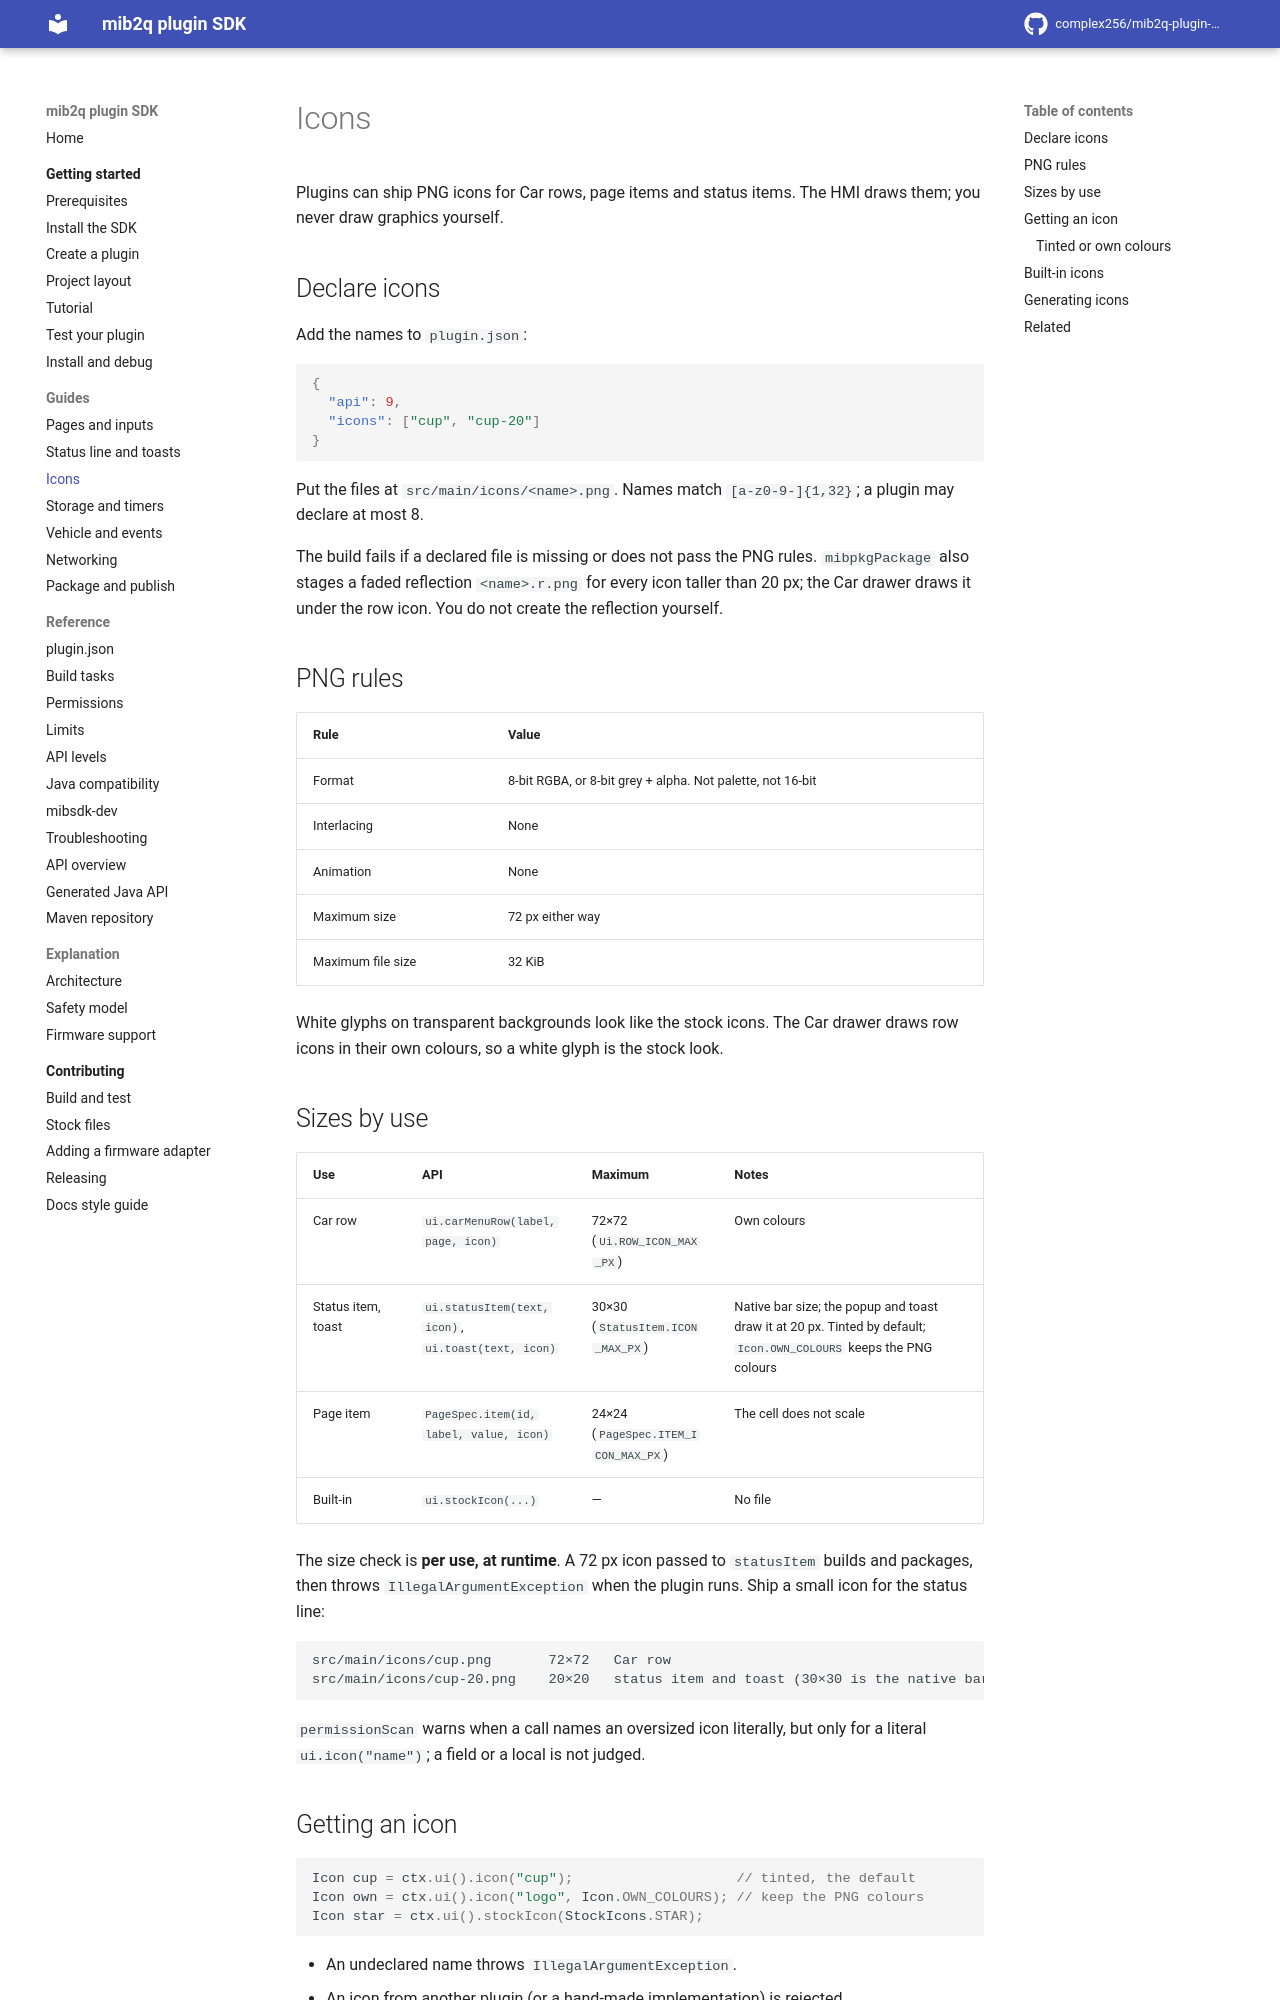

repository: complex256/mib2q-plugin-sdk · page: guides/icons/index.html · generator: mkdocs

# Icons

Plugins can ship PNG icons for Car rows, page items and status items. The HMI draws them; you never draw
graphics yourself.

## Declare icons

Add the names to `plugin.json`:

```json
{
  "api": 9,
  "icons": ["cup", "cup-20"]
}
```

Put the files at `src/main/icons/<name>.png`. Names match `[a-z0-9-]{1,32}`; a plugin may declare at
most 8.

The build fails if a declared file is missing or does not pass the PNG rules. `mibpkgPackage` also stages
a faded reflection `<name>.r.png` for every icon taller than 20 px; the Car drawer draws it under the
row icon. You do not create the reflection yourself.

## PNG rules

| Rule | Value |
|---|---|
| Format | 8-bit RGBA, or 8-bit grey + alpha. Not palette, not 16-bit |
| Interlacing | None |
| Animation | None |
| Maximum size | 72 px either way |
| Maximum file size | 32 KiB |

White glyphs on transparent backgrounds look like the stock icons. The Car drawer draws row icons in
their own colours, so a white glyph is the stock look.

## Sizes by use

| Use | API | Maximum | Notes |
|---|---|---|---|
| Car row | `ui.carMenuRow(label, page, icon)` | 72×72 (`Ui.ROW_ICON_MAX_PX`) | Own colours |
| Status item, toast | `ui.statusItem(text, icon)`, `ui.toast(text, icon)` | 30×30 (`StatusItem.ICON_MAX_PX`) | Native bar size; the popup and toast draw it at 20 px. Tinted by default; `Icon.OWN_COLOURS` keeps the PNG colours |
| Page item | `PageSpec.item(id, label, value, icon)` | 24×24 (`PageSpec.ITEM_ICON_MAX_PX`) | The cell does not scale |
| Built-in | `ui.stockIcon(...)` | — | No file |

The size check is **per use, at runtime**. A 72 px icon passed to `statusItem` builds and packages, then
throws `IllegalArgumentException` when the plugin runs. Ship a small icon for the status line:

```text
src/main/icons/cup.png       72×72   Car row
src/main/icons/cup-20.png    20×20   status item and toast (30×30 is the native bar size)
```

`permissionScan` warns when a call names an oversized icon literally, but only for a literal
`ui.icon("name")`; a field or a local is not judged.
